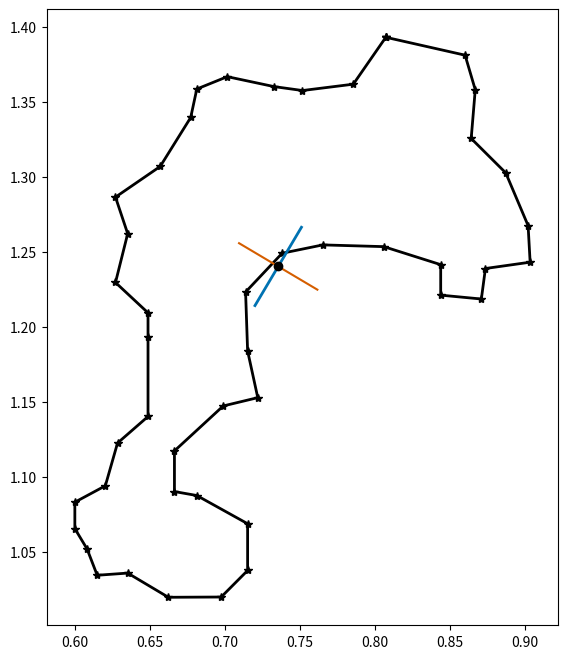

Write Python code to recreate this figure.
import matplotlib.pyplot as plt
from math import atan2, sin, cos, sqrt, pi, degrees

def area(pts):
  'Area of cross-section.'
  
  if pts[0] != pts[-1]:
    pts = pts + pts[:1]
  x = [ c[0] for c in pts ]
  y = [ c[1] for c in pts ]
  s = 0
  for i in range(len(pts) - 1):
    s += x[i]*y[i+1] - x[i+1]*y[i]
  return s/2


def centroid(pts):
  'Location of centroid.'
  
  if pts[0] != pts[-1]:
    pts = pts + pts[:1]
  x = [ c[0] for c in pts ]
  y = [ c[1] for c in pts ]
  sx = sy = 0
  a = area(pts)
  for i in range(len(pts) - 1):
    sx += (x[i] + x[i+1])*(x[i]*y[i+1] - x[i+1]*y[i])
    sy += (y[i] + y[i+1])*(x[i]*y[i+1] - x[i+1]*y[i])
  return sx/(6*a), sy/(6*a)


def inertia(pts):
  'Moments and product of inertia about centroid.'
  
  if pts[0] != pts[-1]:
    pts = pts + pts[:1]
  x = [ c[0] for c in pts ]
  y = [ c[1] for c in pts ]
  sxx = syy = sxy = 0
  a = area(pts)
  cx, cy = centroid(pts)
  for i in range(len(pts) - 1):
    sxx += (y[i]**2 + y[i]*y[i+1] + y[i+1]**2)*(x[i]*y[i+1] - x[i+1]*y[i])
    syy += (x[i]**2 + x[i]*x[i+1] + x[i+1]**2)*(x[i]*y[i+1] - x[i+1]*y[i])
    sxy += (x[i]*y[i+1] + 2*x[i]*y[i] + 2*x[i+1]*y[i+1] + x[i+1]*y[i])*(x[i]*y[i+1] - x[i+1]*y[i])
  # return sxx/12 - a*cy**2, syy/12 - a*cx**2, sxy/24 - a*cx*cy
  return sxx/12, syy/12, sxy/24


def principal(Ixx, Iyy, Ixy):
  'Principal moments of inertia and orientation.'
  
  avg = (Ixx + Iyy)/2
  diff = (Ixx - Iyy)/2      # signed
  I1 = avg + sqrt(diff**2 + Ixy**2)
  I2 = avg - sqrt(diff**2 + Ixy**2)
  theta = atan2(-Ixy, diff)/2
  return I1, I2, theta


def summary(pts):
  'Text summary of cross-sectional properties.'
  
  a = area(pts)
  cx, cy = centroid(pts)
  Ixx, Iyy, Ixy = inertia(pts)
  I1, I2, theta = principal(Ixx, Iyy, Ixy)
  summ = """Area
  A = {}
Centroid
  cx = {}
  cy = {}
Moments and product of inertia
  Ixx = {}
  Iyy = {}
  Ixy = {}
Principal moments of inertia and direction
  I1 = {}
  I2 = {}
  θ︎ = {}°""".format(a, cx, cy, Ixx, Iyy, Ixy, I1, I2, degrees(theta))
  return summ

 
def outline(pts, basename='section', format='pdf', size=(8, 8), dpi=100):
  'Draw an outline of the cross-section with centroid and principal axes.'
  
  if pts[0] != pts[-1]:
    pts = pts + pts[:1]
  x = [ c[0] for c in pts ]
  y = [ c[1] for c in pts ]
  
  # Get the bounds of the cross-section
  minx = min(x)
  maxx = max(x)
  miny = min(y)
  maxy = max(y)
  
  # Whitespace border is 5% of the larger dimension
  b = .05*max(maxx - minx, maxy - miny)
  
  # Get the properties needed for the centroid and principal axes
  cx, cy = centroid(pts)
  i = inertia(pts)
  p = principal(*i)
  
  # Principal axes extend 10% of the minimum dimension from the centroid
  length = min(maxx-minx, maxy-miny)/10
  a1x = [cx - length*cos(p[2]), cx + length*cos(p[2])]
  a1y = [cy - length*sin(p[2]), cy + length*sin(p[2])]
  a2x = [cx - length*cos(p[2] + pi/2), cx + length*cos(p[2] + pi/2)]
  a2y = [cy - length*sin(p[2] + pi/2), cy + length*sin(p[2] + pi/2)]
  
  # Plot and save
  # Axis colors chosen from http://mkweb.bcgsc.ca/colorblind/
  fig, ax = plt.subplots(figsize=size)
  ax.plot(x, y, 'k*-', lw=2)
  ax.plot(a1x, a1y, '-', color='#0072B2', lw=2)     # blue
  ax.plot(a2x, a2y, '-', color='#D55E00')           # vermillion
  ax.plot(cx, cy, 'ko', mec='k')
  ax.set_aspect('equal')
  plt.xlim(xmin=minx-b, xmax=maxx+b)
  plt.ylim(ymin=miny-b, ymax=maxy+b)
  filename = basename + '.' + format
  plt.savefig(filename, format=format, dpi=dpi)
  plt.close()

if __name__ == "__main__":
  student = "Fernanda"
  pts = [(0.8071752,1.3929228),
(0.8071752,1.3929228),
(0.8600110,1.3809864),
(0.8667849,1.3579882),
(0.8640753,1.3254607),
(0.8871063,1.3025415),
(0.9020088,1.2673899),
(0.9033635,1.2430107),
(0.8735587,1.2388018),
(0.8708492,1.2184671),
(0.8437538,1.2210451),
(0.8437538,1.2413666),
(0.8058204,1.2533754),
(0.7651775,1.2545328),
(0.7380822,1.2489822),
(0.7136964,1.2231233),
(0.7150511,1.1838417),
(0.7218250,1.1527150),
(0.6987940,1.1471841),
(0.6662796,1.1172214),
(0.6662796,1.0901261),
(0.6811820,1.0874890),
(0.7150511,1.0686867),
(0.7150511,1.0375271),
(0.6974392,1.0198296),
(0.6622153,1.0196586),
(0.6351200,1.0357843),
(0.6147985,1.0343309),
(0.6080247,1.0519099),
(0.5998961,1.0654181),
(0.5998961,1.0830301),
(0.6202176,1.0939668),
(0.6283462,1.1224564),
(0.6486676,1.1401670),
(0.6486676,1.1930028),
(0.6486676,1.2092600),
(0.6269914,1.2294762),
(0.6351200,1.2620301),
(0.6269914,1.2863764),
(0.6567962,1.3068426),
(0.6771177,1.3394556),
(0.6811820,1.3584420),
(0.7015035,1.3666692),
(0.7326631,1.3600467),
(0.7516298,1.3574292),
(0.7854989,1.3616579)]
  
  outline(pts, basename=student)
  print(30*"=")
  print(">>>>", student)
  print(summary(pts))
